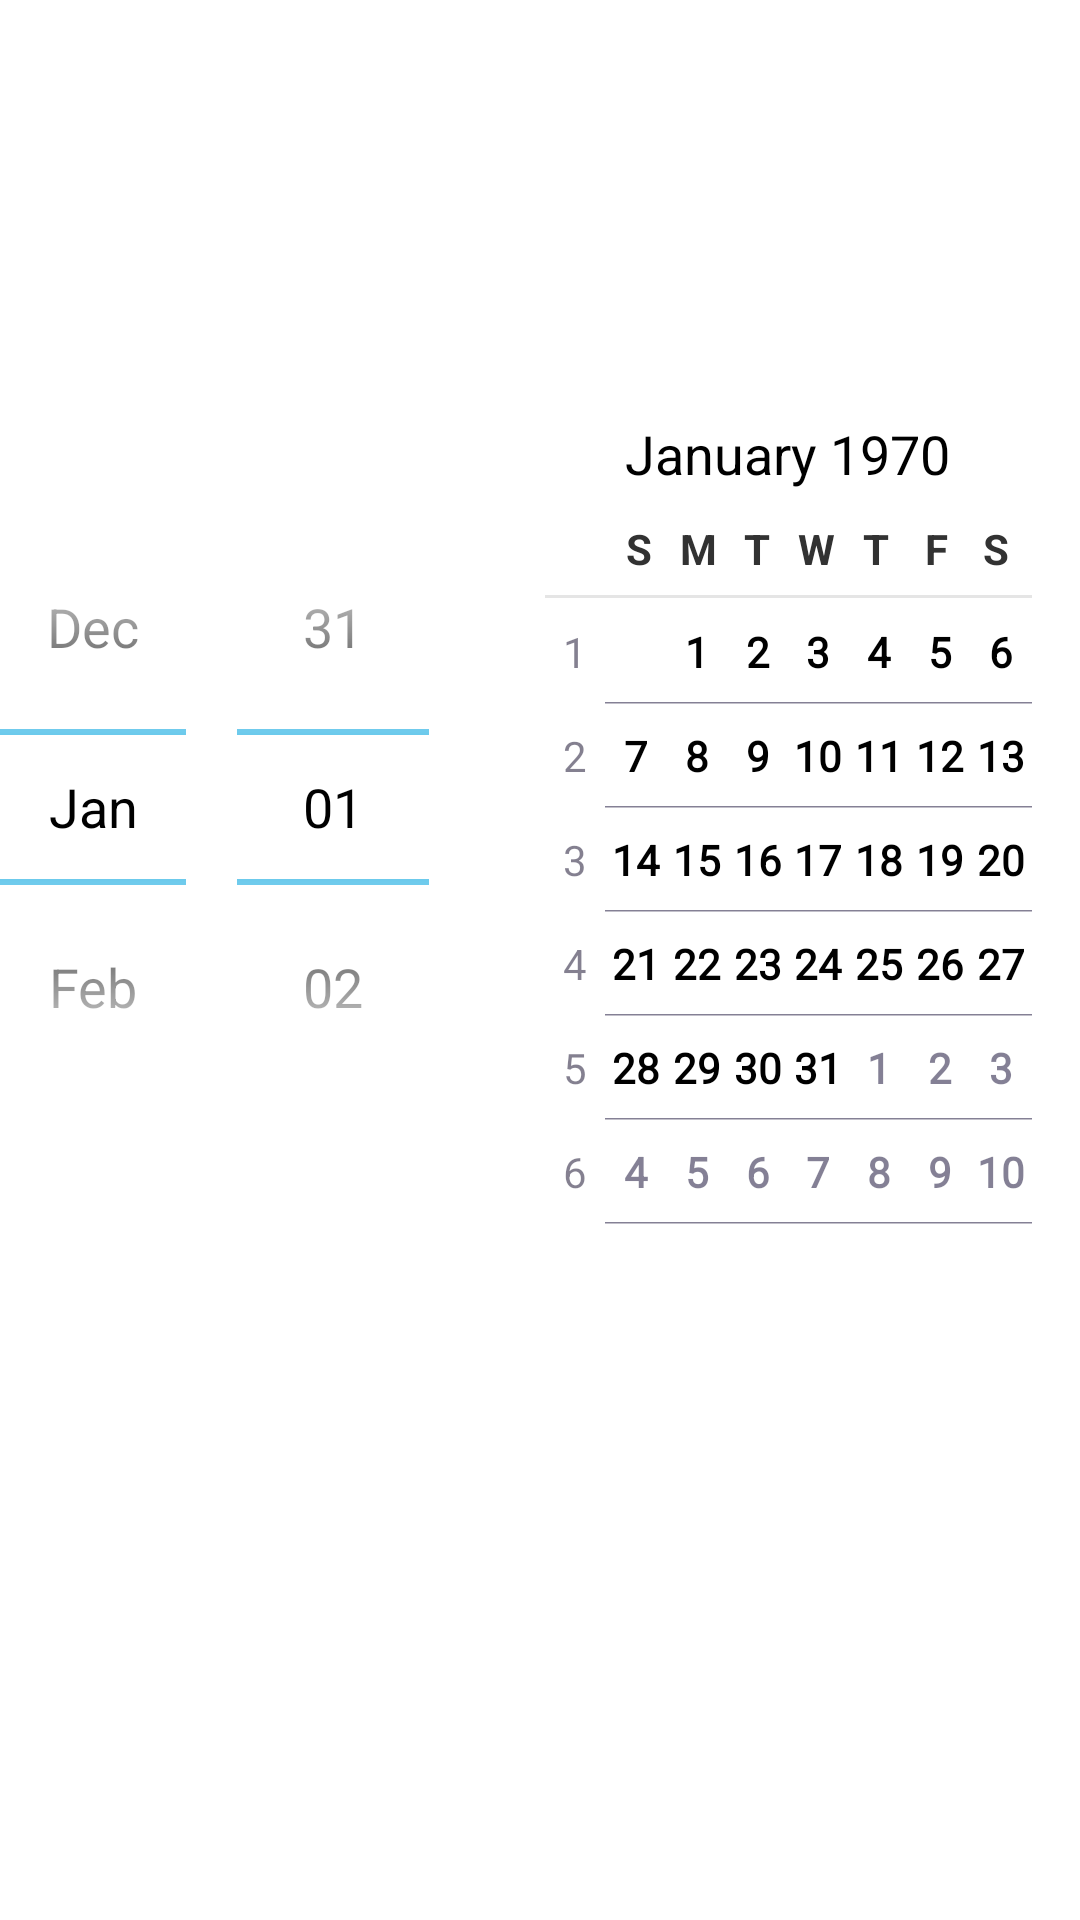

This screen was rendered from an Android layout file. Write that file and the resources it references.
<!-- AndroidManifest.xml: application theme AppTheme -->
<!-- res/layout/activity_my_activity2.xml -->
<RelativeLayout xmlns:android="http://schemas.android.com/apk/res/android"
    xmlns:tools="http://schemas.android.com/tools"
    android:layout_width="match_parent"
    android:layout_height="match_parent"
    tools:context=".HouseOtherActivity" >

    <DatePicker
        android:layout_width="wrap_content"
        android:layout_height="wrap_content"
        android:id="@+id/datePicker"
        android:layout_alignParentTop="true"
        android:layout_centerHorizontal="true"
        android:layout_marginTop="129dp" />
</RelativeLayout>
<!-- resources referenced by this layout -->
<resources>
  <style name="AppTheme" parent="android:Theme.Holo.Light.DarkActionBar">
          
      </style>
</resources>
